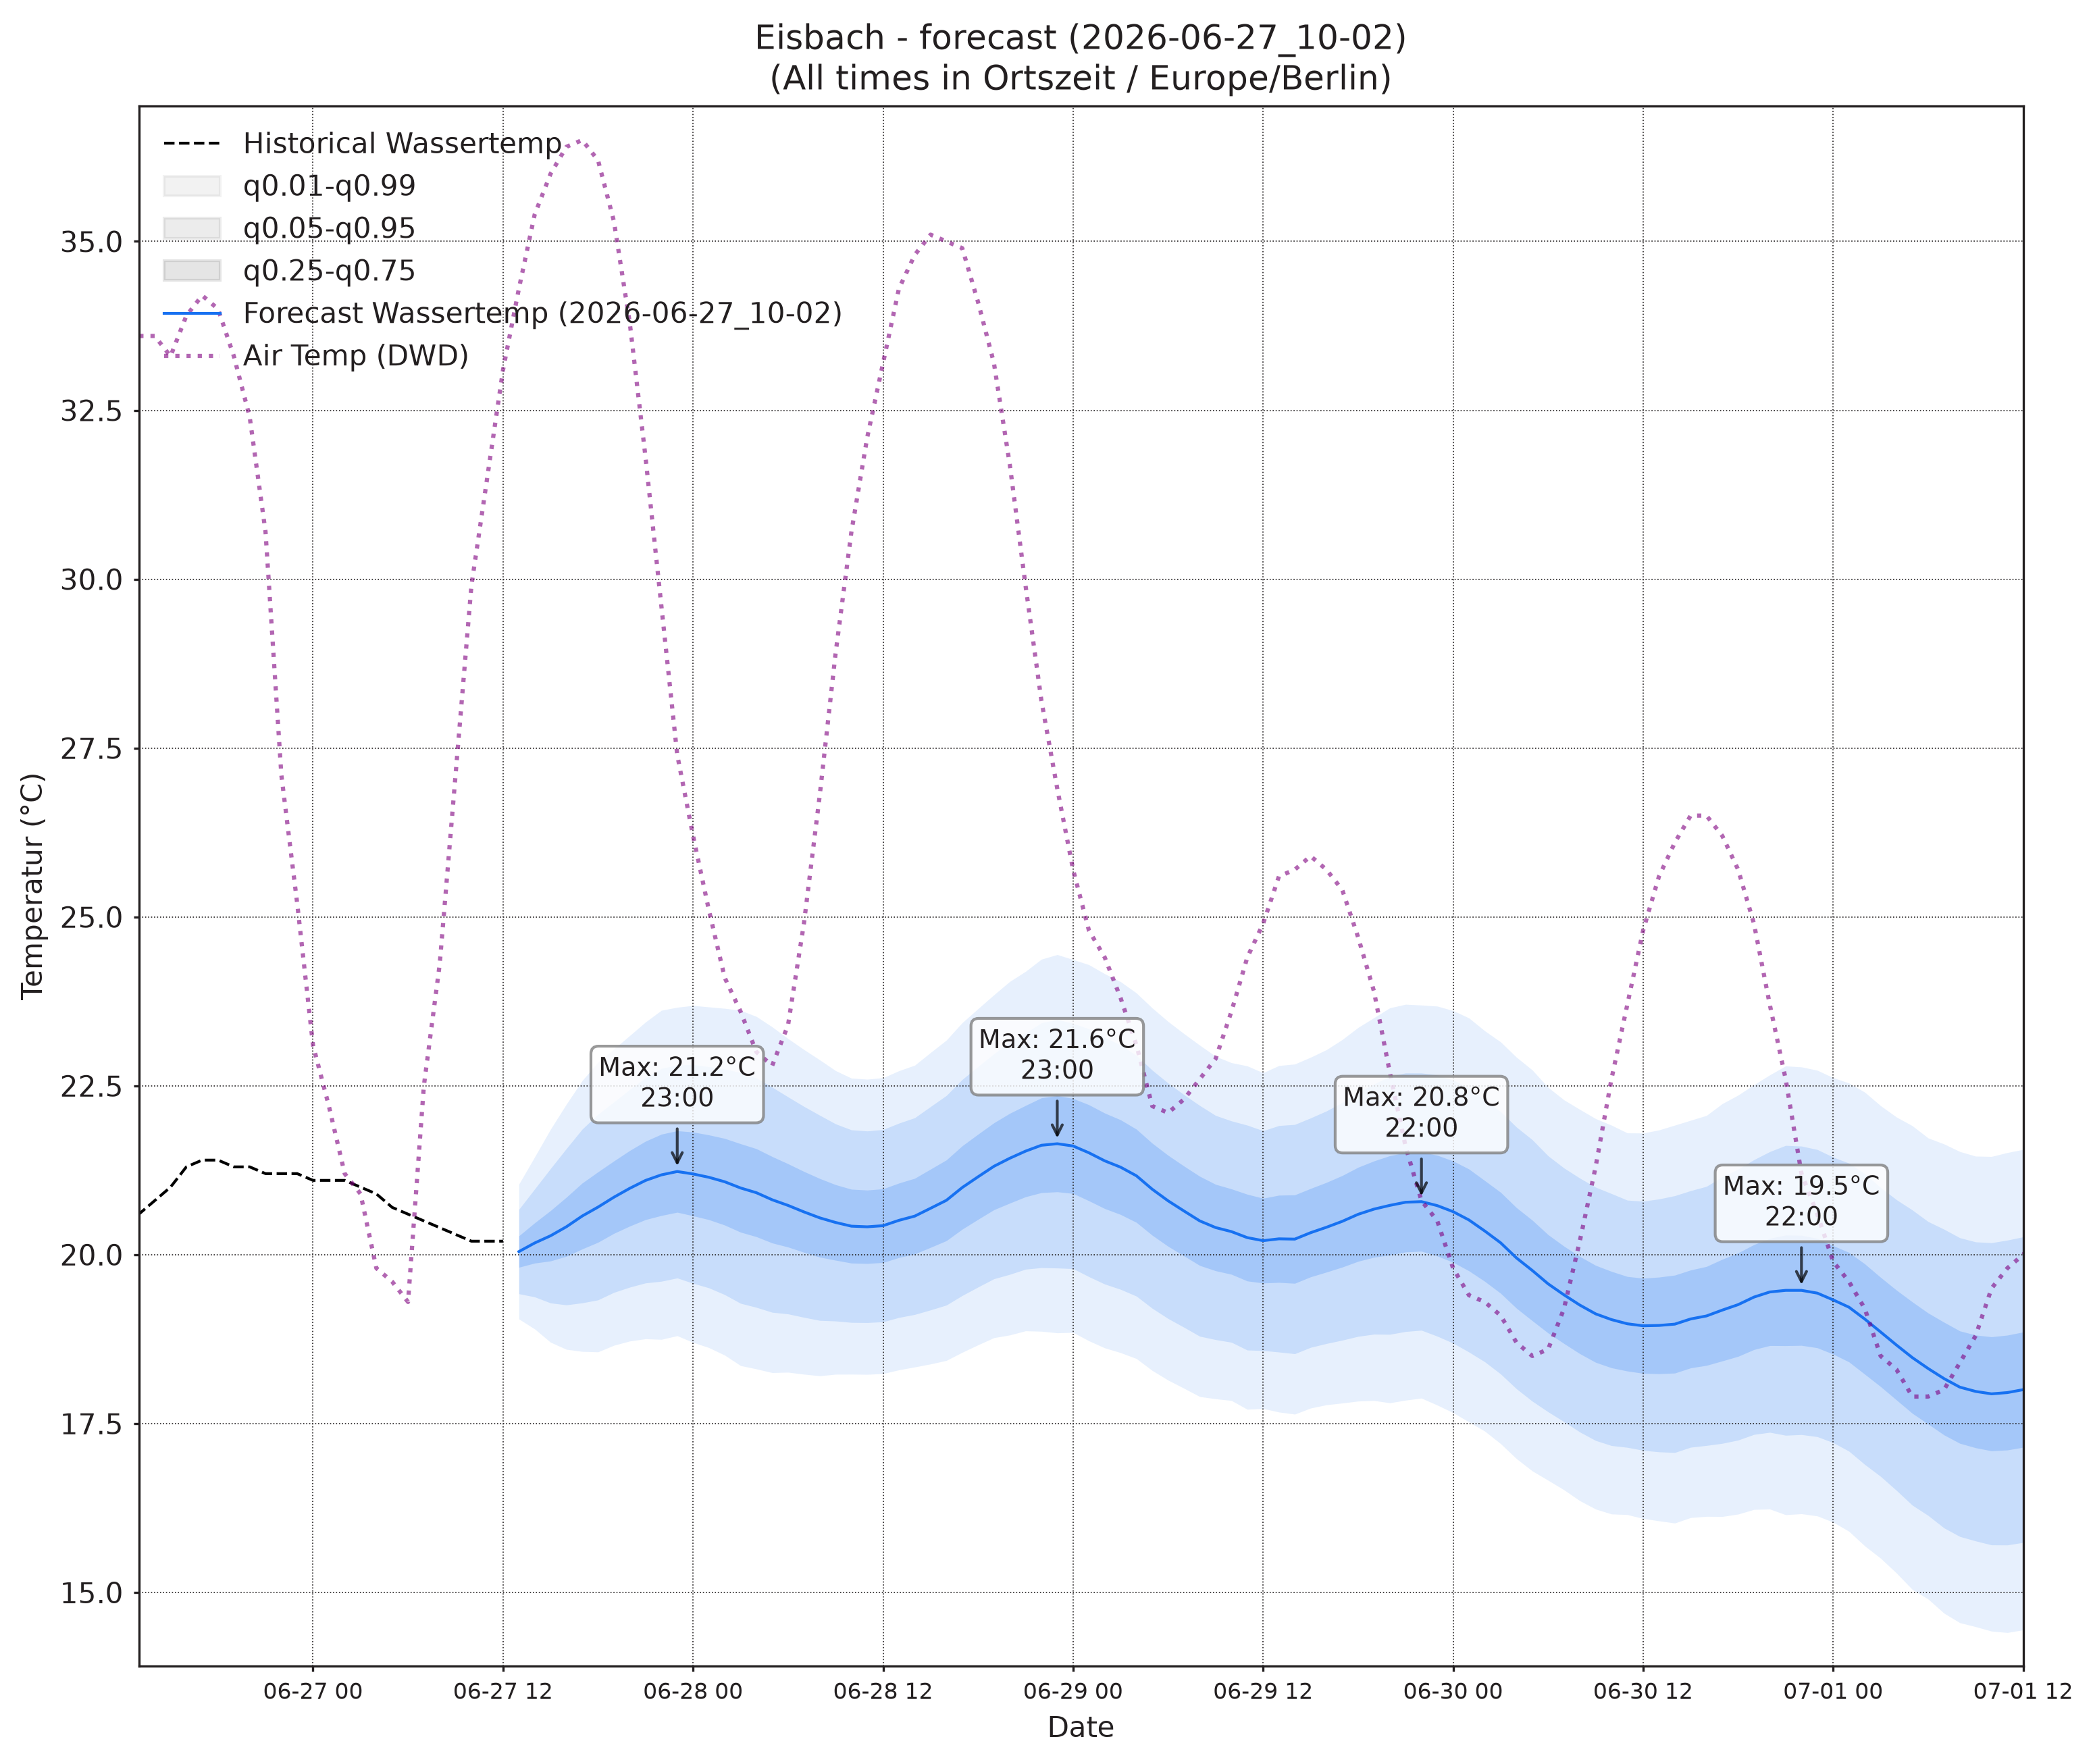

The file beside this chart, header and first rows:
, wassertemp_q0.01, wassertemp_q0.05, wassertemp_q0.25, wassertemp_q0.5, wassertemp_q0.75, wassertemp_q0.95, wassertemp_q0.99, airtemp_96_q0.01, airtemp_96_q0.05, airtemp_96_q0.25, airtemp_96_q0.5, airtemp_96_q0.75, airtemp_96_q0.95, airtemp_96_q0.99, pressure_96_q0.01, pressure_96_q0.05, pressure_96_q0.25, pressure_96_q0.5, pressure_96_q0.75, pressure_96_q0.95, pressure_96_q0.99
2026-06-27 13:00, 19.05, 19.42, 19.81, 20.05, 20.28, 20.67, 21.04, 17.32, 18.57, 19.99, 20.86, 21.74, 23.16, 24.41, 1019, 1019, 1020, 1020, 1020, 1021, 1021
2026-06-27 14:00, 18.9, 19.37, 19.88, 20.17, 20.47, 20.97, 21.45, 17.09, 18.78, 20.57, 21.64, 22.72, 24.51, 26.19, 1018, 1019, 1019, 1020, 1020, 1021, 1021
2026-06-27 15:00, 18.7, 19.29, 19.91, 20.28, 20.65, 21.27, 21.86, 16.64, 18.78, 20.94, 22.19, 23.44, 25.59, 27.73, 1018, 1018, 1019, 1019, 1020, 1021, 1021
2026-06-27 16:00, 18.6, 19.26, 19.98, 20.41, 20.85, 21.57, 22.23, 16.4, 18.72, 21.06, 22.41, 23.77, 26.11, 28.42, 1017, 1018, 1019, 1019, 1020, 1021, 1021
2026-06-27 17:00, 18.57, 19.29, 20.08, 20.57, 21.06, 21.86, 22.58, 15.92, 18.36, 20.89, 22.39, 23.89, 26.43, 28.86, 1017, 1018, 1019, 1019, 1020, 1021, 1022
2026-06-27 18:00, 18.56, 19.33, 20.18, 20.7, 21.23, 22.08, 22.85, 15.55, 18, 20.6, 22.16, 23.72, 26.32, 28.77, 1017, 1018, 1019, 1019, 1020, 1021, 1022
2026-06-27 19:00, 18.66, 19.44, 20.31, 20.85, 21.39, 22.26, 23.04, 15.35, 17.66, 20.24, 21.82, 23.4, 25.98, 28.3, 1016, 1017, 1019, 1019, 1020, 1021, 1022
2026-06-27 20:00, 18.72, 19.52, 20.42, 20.98, 21.54, 22.45, 23.24, 15.09, 17.33, 19.85, 21.41, 22.97, 25.5, 27.73, 1017, 1018, 1019, 1020, 1020, 1022, 1023
2026-06-27 21:00, 18.76, 19.58, 20.52, 21.1, 21.68, 22.62, 23.44, 14.36, 16.62, 19.18, 20.76, 22.34, 24.9, 27.16, 1017, 1018, 1019, 1020, 1021, 1022, 1023
2026-06-27 22:00, 18.75, 19.61, 20.58, 21.18, 21.78, 22.76, 23.62, 13.62, 15.93, 18.52, 20.11, 21.71, 24.3, 26.6, 1017, 1018, 1020, 1020, 1021, 1023, 1024
2026-06-27 23:00, 18.8, 19.66, 20.63, 21.23, 21.83, 22.81, 23.66, 12.91, 15.24, 17.81, 19.38, 20.94, 23.51, 25.84, 1017, 1019, 1020, 1021, 1022, 1023, 1024
2026-06-28 00:00, 18.7, 19.58, 20.58, 21.2, 21.82, 22.81, 23.69, 12.15, 14.52, 17.09, 18.65, 20.2, 22.77, 25.14, 1017, 1019, 1020, 1021, 1022, 1023, 1025
2026-06-28 01:00, 18.62, 19.51, 20.52, 21.15, 21.77, 22.78, 23.67, 11.55, 14.01, 16.59, 18.12, 19.65, 22.23, 24.69, 1017, 1019, 1020, 1021, 1022, 1024, 1025
2026-06-28 02:00, 18.51, 19.41, 20.44, 21.08, 21.72, 22.75, 23.65, 10.94, 13.46, 16.05, 17.57, 19.09, 21.67, 24.19, 1017, 1019, 1020, 1021, 1022, 1024, 1025
2026-06-28 03:00, 18.36, 19.28, 20.33, 20.99, 21.64, 22.7, 23.62, 10.59, 13.14, 15.7, 17.18, 18.67, 21.23, 23.78, 1017, 1019, 1020, 1021, 1022, 1024, 1026
2026-06-28 04:00, 18.31, 19.22, 20.27, 20.92, 21.57, 22.61, 23.53, 10.13, 12.76, 15.35, 16.83, 18.32, 20.91, 23.53, 1017, 1019, 1020, 1021, 1022, 1024, 1026
2026-06-28 05:00, 18.25, 19.15, 20.17, 20.81, 21.45, 22.48, 23.37, 9.765, 12.48, 15.1, 16.6, 18.09, 20.72, 23.43, 1016, 1018, 1020, 1021, 1022, 1024, 1026
2026-06-28 06:00, 18.26, 19.12, 20.11, 20.73, 21.35, 22.34, 23.2, 9.853, 12.57, 15.23, 16.75, 18.27, 20.93, 23.64, 1016, 1018, 1020, 1021, 1022, 1025, 1026
2026-06-28 07:00, 18.23, 19.07, 20.04, 20.63, 21.23, 22.19, 23.04, 10.22, 12.94, 15.64, 17.21, 18.77, 21.47, 24.19, 1016, 1018, 1020, 1021, 1023, 1025, 1027
2026-06-28 08:00, 18.21, 19.03, 19.96, 20.55, 21.13, 22.06, 22.88, 10.65, 13.41, 16.27, 17.96, 19.64, 22.5, 25.27, 1015, 1018, 1020, 1021, 1022, 1025, 1027
2026-06-28 09:00, 18.23, 19.02, 19.92, 20.48, 21.04, 21.94, 22.72, 11.37, 14.21, 17.22, 19.01, 20.8, 23.8, 26.64, 1015, 1017, 1020, 1021, 1022, 1025, 1027
2026-06-28 10:00, 18.23, 19, 19.88, 20.42, 20.97, 21.85, 22.61, 12.14, 15.07, 18.26, 20.18, 22.1, 25.29, 28.22, 1014, 1017, 1019, 1021, 1022, 1025, 1027
2026-06-28 11:00, 18.23, 18.99, 19.87, 20.41, 20.96, 21.83, 22.6, 12.74, 15.85, 19.27, 21.35, 23.43, 26.85, 29.97, 1014, 1016, 1019, 1021, 1022, 1025, 1027
2026-06-28 12:00, 18.24, 19.01, 19.88, 20.43, 20.97, 21.85, 22.62, 13.19, 16.47, 20.15, 22.42, 24.68, 28.36, 31.64, 1013, 1016, 1019, 1020, 1022, 1025, 1027
2026-06-28 13:00, 18.29, 19.07, 19.96, 20.51, 21.06, 21.95, 22.72, 13.68, 17.13, 21.02, 23.43, 25.83, 29.73, 33.18, 1013, 1016, 1018, 1020, 1022, 1024, 1027
2026-06-28 14:00, 18.34, 19.11, 20.01, 20.57, 21.13, 22.03, 22.8, 13.84, 17.43, 21.52, 24.06, 26.6, 30.69, 34.28, 1012, 1015, 1018, 1020, 1021, 1024, 1027
2026-06-28 15:00, 18.38, 19.18, 20.11, 20.69, 21.27, 22.19, 22.99, 13.94, 17.61, 21.83, 24.46, 27.09, 31.31, 34.98, 1012, 1015, 1018, 1019, 1021, 1024, 1027
2026-06-28 16:00, 18.43, 19.25, 20.21, 20.8, 21.4, 22.36, 23.18, 13.85, 17.54, 21.8, 24.46, 27.13, 31.39, 35.08, 1011, 1014, 1017, 1019, 1021, 1024, 1027
2026-06-28 17:00, 18.55, 19.39, 20.38, 20.99, 21.61, 22.59, 23.43, 13.64, 17.33, 21.59, 24.24, 26.9, 31.15, 34.84, 1011, 1014, 1017, 1019, 1021, 1024, 1027
2026-06-28 18:00, 18.67, 19.52, 20.52, 21.15, 21.78, 22.79, 23.64, 13.29, 16.94, 21.15, 23.78, 26.41, 30.62, 34.27, 1010, 1013, 1017, 1019, 1021, 1024, 1027
2026-06-28 19:00, 18.77, 19.64, 20.67, 21.31, 21.95, 22.97, 23.85, 12.81, 16.44, 20.62, 23.24, 25.85, 30.04, 33.67, 1010, 1013, 1017, 1019, 1021, 1024, 1027
2026-06-28 20:00, 18.81, 19.71, 20.76, 21.43, 22.09, 23.15, 24.04, 12.27, 15.96, 20.1, 22.66, 25.21, 29.36, 33.04, 1010, 1014, 1017, 1019, 1021, 1024, 1027
2026-06-28 21:00, 18.87, 19.78, 20.86, 21.53, 22.21, 23.28, 24.19, 11.83, 15.42, 19.44, 21.92, 24.39, 28.41, 32, 1011, 1014, 1017, 1019, 1021, 1025, 1028
2026-06-28 22:00, 18.87, 19.81, 20.92, 21.62, 22.32, 23.43, 24.37, 11.43, 14.87, 18.72, 21.09, 23.45, 27.31, 30.74, 1011, 1014, 1018, 1020, 1022, 1025, 1028
2026-06-28 23:00, 18.84, 19.8, 20.93, 21.64, 22.35, 23.48, 24.44, 11.05, 14.35, 18.01, 20.24, 22.47, 26.13, 29.43, 1011, 1014, 1018, 1020, 1022, 1025, 1029
2026-06-29 00:00, 18.85, 19.79, 20.91, 21.61, 22.31, 23.42, 24.37, 10.69, 13.9, 17.41, 19.54, 21.66, 25.17, 28.39, 1012, 1015, 1018, 1020, 1022, 1026, 1029
2026-06-29 01:00, 18.72, 19.67, 20.8, 21.51, 22.22, 23.34, 24.29, 10.31, 13.5, 16.91, 18.96, 21, 24.41, 27.6, 1012, 1015, 1018, 1020, 1023, 1026, 1029
2026-06-29 02:00, 18.62, 19.56, 20.68, 21.39, 22.1, 23.21, 24.16, 9.815, 13.07, 16.47, 18.49, 20.51, 23.91, 27.17, 1012, 1015, 1018, 1021, 1023, 1026, 1030
2026-06-29 03:00, 18.55, 19.49, 20.59, 21.3, 22, 23.1, 24.04, 9.392, 12.7, 16.12, 18.14, 20.16, 23.58, 26.89, 1011, 1015, 1018, 1021, 1023, 1026, 1030
2026-06-29 04:00, 18.46, 19.39, 20.48, 21.17, 21.86, 22.95, 23.87, 8.952, 12.38, 15.85, 17.87, 19.89, 23.35, 26.78, 1011, 1015, 1018, 1021, 1023, 1026, 1030
2026-06-29 05:00, 18.29, 19.21, 20.29, 20.97, 21.65, 22.73, 23.65, 8.848, 12.23, 15.71, 17.76, 19.8, 23.28, 26.67, 1011, 1015, 1018, 1020, 1023, 1026, 1030
2026-06-29 06:00, 18.14, 19.05, 20.12, 20.8, 21.47, 22.54, 23.45, 8.789, 12.26, 15.85, 17.96, 20.08, 23.67, 27.14, 1011, 1014, 1018, 1020, 1023, 1026, 1030
2026-06-29 07:00, 18.02, 18.93, 19.98, 20.65, 21.31, 22.37, 23.27, 8.985, 12.52, 16.23, 18.44, 20.64, 24.35, 27.89, 1010, 1014, 1018, 1020, 1022, 1026, 1030
2026-06-29 08:00, 17.9, 18.79, 19.84, 20.5, 21.16, 22.21, 23.1, 9.088, 12.9, 16.95, 19.37, 21.79, 25.84, 29.66, 1010, 1014, 1018, 1020, 1022, 1026, 1030
2026-06-29 09:00, 17.87, 18.74, 19.76, 20.4, 21.04, 22.06, 22.94, 9.602, 13.53, 17.78, 20.34, 22.9, 27.15, 31.07, 1010, 1014, 1017, 1020, 1022, 1026, 1030
2026-06-29 10:00, 17.84, 18.7, 19.71, 20.34, 20.97, 21.98, 22.84, 10.06, 14.24, 18.79, 21.56, 24.32, 28.88, 33.06, 1009, 1013, 1017, 1020, 1022, 1026, 1030
2026-06-29 11:00, 17.71, 18.59, 19.61, 20.25, 20.89, 21.92, 22.79, 10.4, 14.82, 19.73, 22.73, 25.74, 30.65, 35.06, 1009, 1013, 1017, 1019, 1022, 1026, 1030
2026-06-29 12:00, 17.72, 18.58, 19.58, 20.21, 20.84, 21.83, 22.69, 10.98, 15.48, 20.61, 23.79, 26.97, 32.1, 36.6, 1009, 1013, 1017, 1019, 1022, 1026, 1030
2026-06-29 13:00, 17.67, 18.56, 19.59, 20.23, 20.88, 21.91, 22.8, 11.22, 15.89, 21.3, 24.67, 28.05, 33.46, 38.13, 1008, 1012, 1016, 1019, 1021, 1026, 1030
2026-06-29 14:00, 17.64, 18.53, 19.58, 20.23, 20.88, 21.93, 22.82, 11.39, 16.22, 21.83, 25.36, 28.89, 34.5, 39.33, 1008, 1012, 1016, 1019, 1021, 1026, 1029
2026-06-29 15:00, 17.73, 18.63, 19.67, 20.33, 20.98, 22.02, 22.92, 11.41, 16.33, 22.07, 25.68, 29.28, 35.02, 39.94, 1007, 1011, 1016, 1018, 1021, 1025, 1029
2026-06-29 16:00, 17.78, 18.68, 19.74, 20.41, 21.07, 22.13, 23.03, 11.43, 16.32, 22.05, 25.66, 29.27, 35, 39.89, 1007, 1011, 1015, 1018, 1021, 1025, 1029
2026-06-29 17:00, 17.8, 18.73, 19.82, 20.49, 21.17, 22.25, 23.18, 11.43, 16.24, 21.86, 25.39, 28.92, 34.54, 39.35, 1006, 1011, 1015, 1018, 1020, 1025, 1029
2026-06-29 18:00, 17.83, 18.79, 19.9, 20.6, 21.29, 22.4, 23.36, 11.41, 16.07, 21.5, 24.91, 28.32, 33.76, 38.41, 1006, 1010, 1015, 1018, 1020, 1025, 1029
2026-06-29 19:00, 17.84, 18.82, 19.96, 20.67, 21.39, 22.53, 23.51, 11.31, 15.78, 20.97, 24.23, 27.48, 32.67, 37.15, 1006, 1010, 1015, 1018, 1020, 1025, 1029
2026-06-29 20:00, 17.81, 18.82, 20, 20.73, 21.46, 22.64, 23.65, 11.26, 15.52, 20.47, 23.58, 26.69, 31.64, 35.9, 1007, 1011, 1015, 1018, 1021, 1025, 1029
2026-06-29 21:00, 17.85, 18.86, 20.04, 20.78, 21.51, 22.69, 23.71, 11.01, 15.11, 19.85, 22.81, 25.77, 30.51, 34.6, 1007, 1011, 1016, 1018, 1021, 1026, 1030
2026-06-29 22:00, 17.88, 18.88, 20.05, 20.79, 21.52, 22.69, 23.69, 10.86, 14.74, 19.2, 21.98, 24.76, 29.22, 33.1, 1007, 1011, 1016, 1019, 1021, 1026, 1030
2026-06-29 23:00, 17.77, 18.79, 19.98, 20.73, 21.47, 22.66, 23.68, 10.44, 14.17, 18.44, 21.1, 23.75, 28.02, 31.76, 1008, 1012, 1016, 1019, 1022, 1026, 1031
2026-06-30 00:00, 17.66, 18.69, 19.89, 20.64, 21.39, 22.58, 23.61, 10.03, 13.67, 17.79, 20.34, 22.89, 27.01, 30.65, 1008, 1012, 1017, 1019, 1022, 1027, 1031
... 36 more rows
